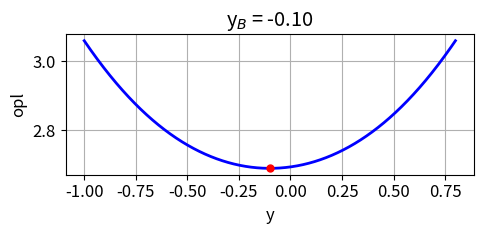
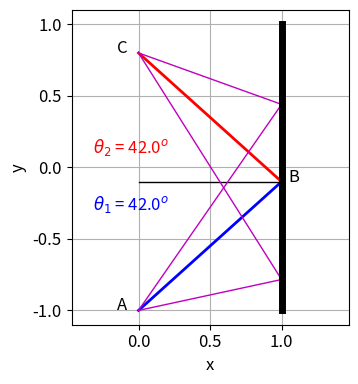
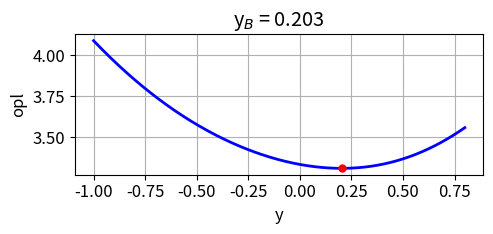
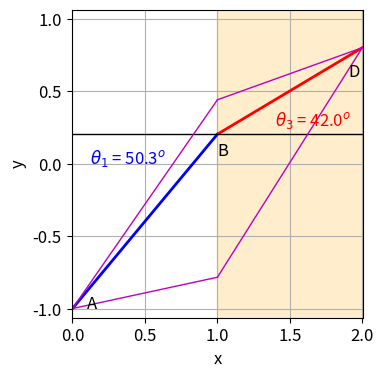

Here is the Python script that generated these plots, in order:
# -*- coding: utf-8 -*-
"""
Nov 2026         op200.py

OPTICS
    FERMAT'S PRINCIPLE
    LAW OF REFLECTION and LAW OF REFRACTION Snell's Law'
    

Ian Cooper
 https://d-arora.github.io/Doing-Physics-With-Matlab/

Documentation
    https://d-arora.github.io/Doing-Physics-With-Matlab/pyDocs/op200.pdf

"""
import numpy as np
import matplotlib.pyplot as plt
from scipy import signal
import time
from scipy.integrate import solve_ivp, odeint, simpson
from numpy import pi, linspace, zeros, array, ones, sqrt, cos, sin, exp, real, imag

tStart = time.time()
plt.close('all')

#%% FUNCTION
def dist(x1,y1,x2,y2):
    L = sqrt((x1-x2)**2 + (y1-y2)**2)
    return L

#%% REFLECTION: Find yB
N = 9999
n1 = 1
xA = 0; yA = -1; xB = 1; xC = 0; yC = 0.8

y = linspace(yA,yC,N)
opl_AB = n1*dist(xA,yA,xB,y)
opl_BC = n1*dist(xC,yC,xB,y)
opl_ABC = opl_AB + opl_BC
index = np.where(opl_ABC == min(opl_ABC))
yB = y[index]; yB = yB[0]
opl_ABC_min = opl_ABC[index]
theta1 = np.degrees(np.arctan((yB-yA)/xB))
theta2 = np.degrees(np.arctan((yC-yB)/xB))

#%% CONSOLE DISPLAY
print('REFLECTION')
print('  Angle of incidence,  theta1 = %0.2f deg' %theta1 )
print('  Angle of reflection, theta2 = %0.2f deg' %theta2 )

#%% REFLECTION  OPL
txtX = 'y' ; txtY = 'opl'
plt.rcParams['font.size'] = 12
fig1, ax = plt.subplots(nrows=1, ncols=1,figsize = (5,2.5))
ax.set_xlabel(txtX)
ax.set_ylabel(txtY)
ax.grid()
xP = y; yP = opl_ABC; ax.plot(xP,yP,'b',lw = 2)
xP = yB; yP = opl_ABC_min; ax.plot(xP,yP,'or',ms = 5)
ax.set_title('y$_B$ = %0.2f' %yB)

fig1.tight_layout()
fig1.savefig('a1.png')

#%%  REFLECTION RAY DIAGRAM
txtX = 'x' ; txtY = 'y'
plt.rcParams['font.size'] = 12
fig2, ax = plt.subplots(nrows=1, ncols=1,figsize = (4,4))
ax.set_xlabel(txtX)
ax.set_ylabel(txtY)
ax.grid()

xP = [xA,xB]; yP = [yA,yB]; ax.plot(xP,yP,'b',lw = 2)
xP = [xB,xC]; yP = [yB,yC]; ax.plot(xP,yP,'r',lw = 2)
xP = [xA,xB]; yP = [yB,yB]; ax.plot(xP,yP,'k',lw = 1)

xP = [xA,xB]; yP = [yA,y[1200]]; ax.plot(xP,yP,'m',lw = 1)
xP = [xB,xC]; yP = [y[1200],yC]; ax.plot(xP,yP,'m',lw = 1)

xP = [xA,xB]; yP = [yA,y[8000]]; ax.plot(xP,yP,'m',lw = 1)
xP = [xB,xC]; yP = [y[8000],yC]; ax.plot(xP,yP,'m',lw = 1)
xP = [xB,xB]; yP = [-1,1]; ax.plot(xP,yP,'k',lw = 5)

ax.text(-0.32,yB-0.2,r'$\theta_1$ = %0.1f$^o$' %theta1,color = 'b' )
ax.text(-0.32,yB+0.2,r'$\theta_2$ = %0.1f$^o$' %theta2,color = 'r' )
ax.text(-0.15,yA,'A')
ax.text(xB+0.05,yB,'B')
ax.text(-0.15,yC,'C')

fig2.tight_layout()
ax.axis('equal')  
ax.set_yticks(np.arange(-1,1.1,0.5))
fig2.savefig('a2.png')


########################################################
# REFRACTION
########################################################
# Find yB
yD = 0.8    # <<< input value  0 < yD < 0.8

xD = 2
n1 = 1; n3 = 1.5 
# CALCULATIONS
y = linspace(yA,yD,N)
opl_AB = n1*dist(xA,yA,xB,y)
opl_BD = n3*dist(xD,yD,xB,y)
opl_ABD = opl_AB + opl_BD
index = np.where(opl_ABD == min(opl_ABD))
yB = y[index]; yB = yB[0]
opl_ABD_min = opl_ABD[index]

theta1 = np.degrees(np.arctan((yB-yA)/xB))
theta3 = np.degrees(np.arctan((yD-yB)/(xD-xB)))

LHS = n1*sin(np.radians(theta1))
RHS = n3*sin(np.radians(theta3))

print('  ')
print('RERACTION')
print('  Angle of incidence,  theta1 = %0.2f deg' %theta1 )
print('  Angle of refraction, theta2 = %0.2f deg' %theta2 )
print('  LHS = %0.2f ' %LHS )
print('  LHS = %0.2f ' %RHS )


# REFRACTION  OPL
txtX = 'y' ; txtY = 'opl'
plt.rcParams['font.size'] = 12
fig3, ax = plt.subplots(nrows=1, ncols=1,figsize = (5,2.5))
ax.set_xlabel(txtX)
ax.set_ylabel(txtY)
ax.set_title('y$_B$ = %0.3f' %yB)
ax.grid()
xP = y; yP = opl_ABD; ax.plot(xP,yP,'b',lw = 2)
xP = yB; yP = opl_ABD_min; ax.plot(xP,yP,'or',ms = 5)
fig3.tight_layout()
fig3.savefig('a3.png')

#%%  REFRACTION RAY DIAGRAM
txtX = 'x' ; txtY = 'y'
plt.rcParams['font.size'] = 12
fig4, ax = plt.subplots(nrows=1, ncols=1,figsize = (4,4))
ax.set_xlabel(txtX)
ax.set_ylabel(txtY)
ax.grid()

xP = [xA,xB]; yP = [yA,yB]; ax.plot(xP,yP,'b',lw = 2)
xP = [xB,xD]; yP = [yB,yD]; ax.plot(xP,yP,'r',lw = 2)
xP = [xA,xD]; yP = [yB,yB]; ax.plot(xP,yP,'k',lw = 1)

xP = [xA,xB]; yP = [yA,y[1200]]; ax.plot(xP,yP,'m',lw = 1)
xP = [xB,xD]; yP = [y[1200],yD]; ax.plot(xP,yP,'m',lw = 1)
xP = [xA,xB]; yP = [yA,y[8000]]; ax.plot(xP,yP,'m',lw = 1)
xP = [xB,xD]; yP = [y[8000],yD]; ax.plot(xP,yP,'m',lw = 1)

ax.text(0.12,yB-0.2,r'$\theta_1$ = %0.1f$^o$' %theta1,color = 'b' )
ax.text(1.4,yB+0.06,r'$\theta_3$ = %0.1f$^o$' %theta2,color = 'r' )

ax.text(0.1,yA,'A')
ax.text(xB,yB-0.15,'B')
ax.text(xD-0.1,yD-0.2,'D')

ax.axis('equal')  
ax.set_yticks(np.arange(-1,1.1,0.5))
ax.set_xlim([0,2]); ax.set_ylim([-1,1])
ax.axvspan(1,2, color="orange", alpha=0.2)  # Vertical band from x=1 to x=2

fig4.tight_layout()
fig4.savefig('a4.png')


#%%
tExe = time.time() - tStart
print('  ')
print('Execution time = %0.2f s' %tExe)
